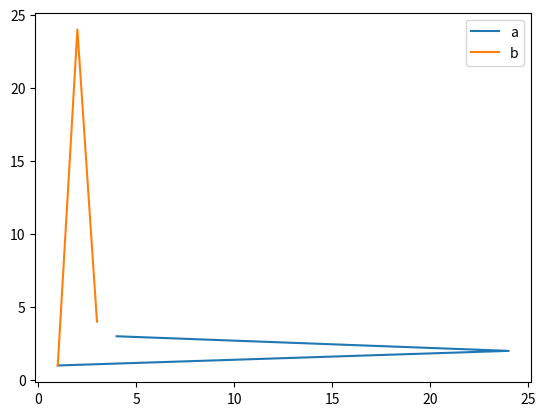

Here is the Python script that generated this plot:
import matplotlib.pyplot as plt
import numpy as np

feature_list= [1,24,4]
score_list=[1,2,3]
x = np.array(feature_list)  # X-axis points
y = np.array(score_list)  # Y-axis points

plt.plot(x, y, label="a")  # Plot the chart
plt.plot(y,x, label="b")
plt.legend()
plt.show()
